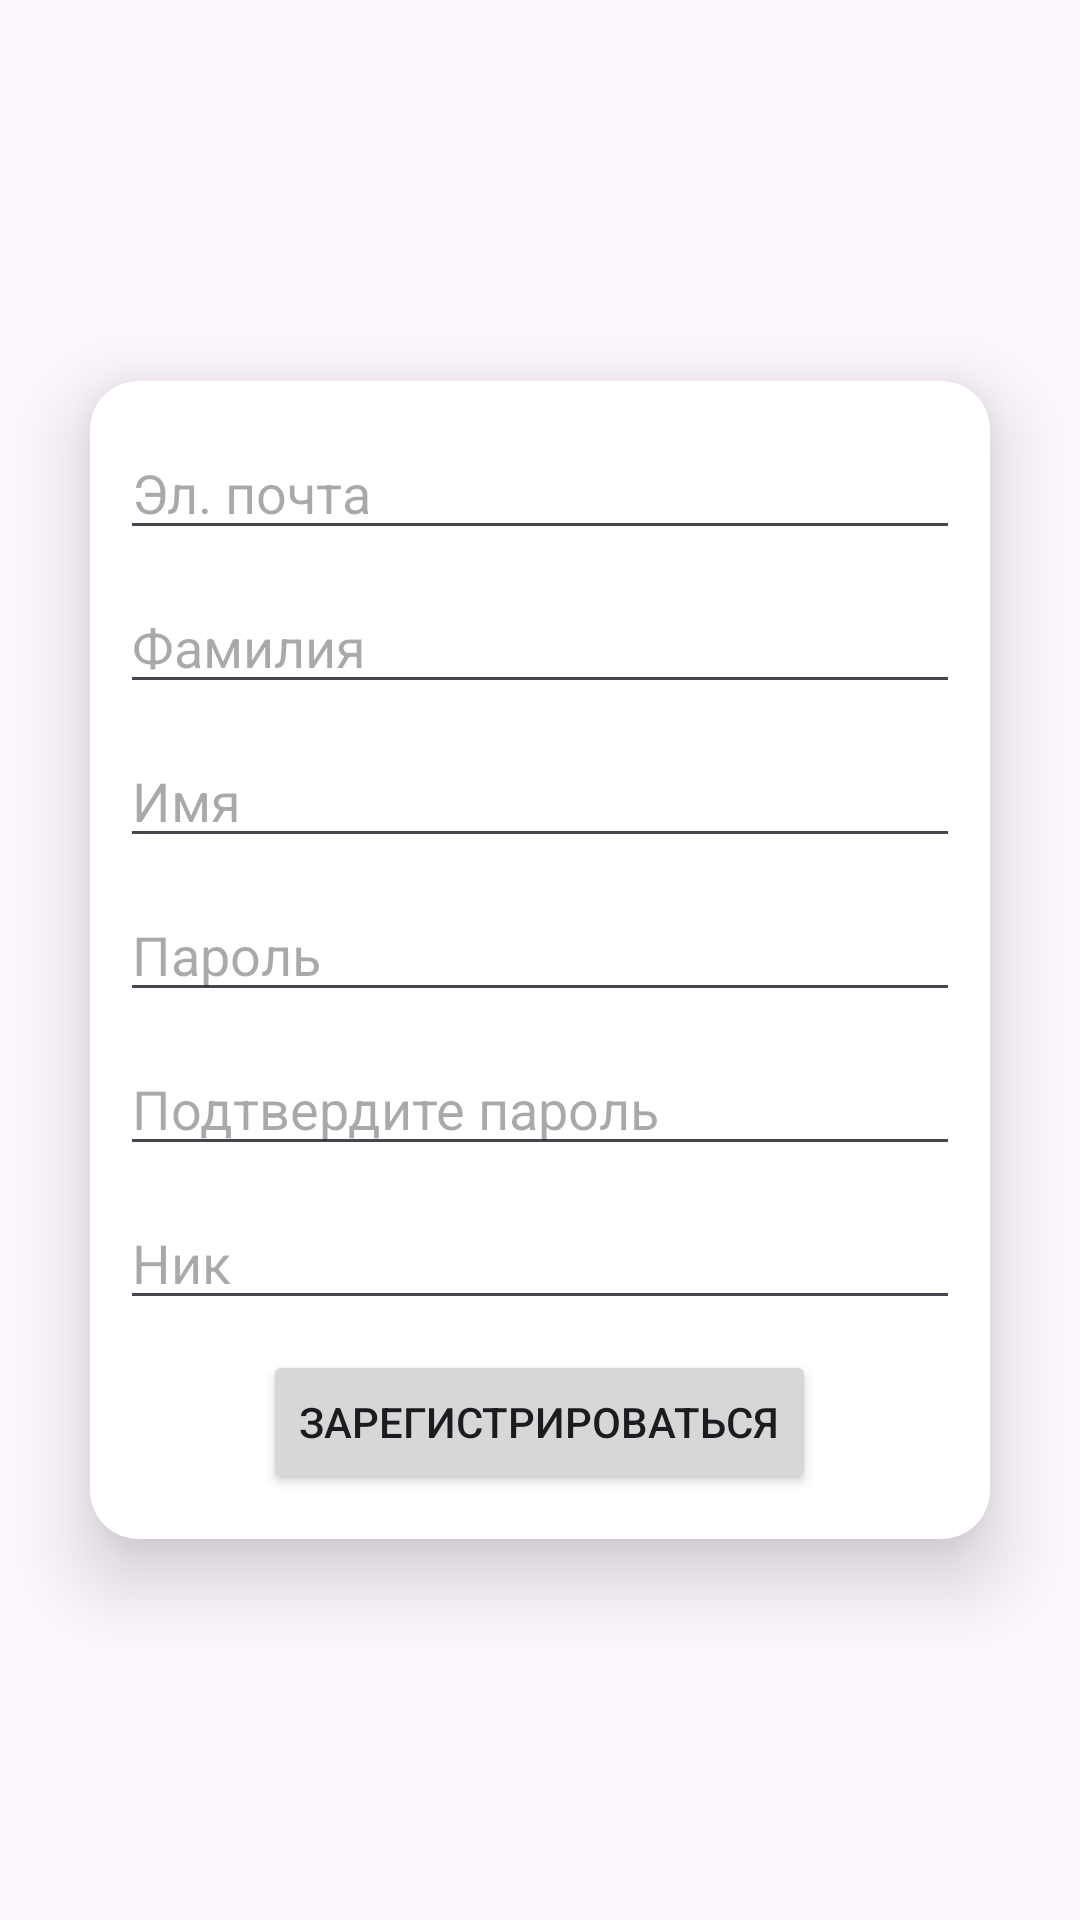

The Android layout XML behind this screen, and the referenced resources:
<!-- AndroidManifest.xml: application theme Theme.FirebaseMessenger -->
<!-- res/layout/activity_sign_up.xml -->
<?xml version="1.0" encoding="utf-8"?>
<androidx.constraintlayout.widget.ConstraintLayout xmlns:android="http://schemas.android.com/apk/res/android"
    xmlns:app="http://schemas.android.com/apk/res-auto"
    xmlns:tools="http://schemas.android.com/tools"
    android:layout_width="match_parent"
    android:layout_height="match_parent"
    tools:context=".SignUpActivity">

    <androidx.cardview.widget.CardView
        android:layout_width="300dp"
        android:layout_height="wrap_content"
        app:layout_constraintBottom_toBottomOf="parent"
        app:layout_constraintEnd_toEndOf="parent"
        app:layout_constraintStart_toStartOf="parent"
        app:layout_constraintTop_toTopOf="parent"
        app:contentPadding="10dp"
        app:cardElevation="16dp"
        app:cardCornerRadius="16dp">

        <LinearLayout
            android:orientation="vertical"
            android:layout_width="match_parent"
            android:layout_height="match_parent">

            <EditText
                android:id="@+id/et_email"
                android:layout_width="match_parent"
                android:layout_height="wrap_content"
                android:inputType="textEmailAddress"
                android:hint="@string/email"
                android:layout_marginVertical="5dp"/>

            <EditText
                android:id="@+id/et_surname"
                android:layout_width="match_parent"
                android:layout_height="wrap_content"
                android:inputType="textPersonName"
                android:hint="@string/surname"
                android:layout_marginVertical="5dp"/>

            <EditText
                android:id="@+id/et_name"
                android:layout_width="match_parent"
                android:layout_height="wrap_content"
                android:inputType="textPersonName"
                android:hint="@string/user_name"
                android:layout_marginVertical="5dp"/>

            <EditText
                android:id="@+id/et_pass"
                android:layout_width="match_parent"
                android:layout_height="wrap_content"
                android:inputType="textPassword"
                android:hint="@string/password"
                android:layout_marginVertical="5dp"/>

            <EditText
                android:id="@+id/et_pass_confirm"
                android:layout_width="match_parent"
                android:layout_height="wrap_content"
                android:inputType="textPassword"
                android:hint="@string/confirm_password"
                android:layout_marginVertical="5dp"/>

            <EditText
                android:id="@+id/et_nickname"
                android:layout_width="match_parent"
                android:layout_height="wrap_content"
                android:inputType="text"
                android:hint="@string/nickname"
                android:layout_marginVertical="5dp"/>

            <Button
                android:id="@+id/btn_sign_up"
                android:text="@string/sign_up"
                android:layout_gravity="center"
                android:layout_width="wrap_content"
                android:layout_height="wrap_content"
                android:layout_marginVertical="5dp"/>

        </LinearLayout>

    </androidx.cardview.widget.CardView>

</androidx.constraintlayout.widget.ConstraintLayout>
<!-- resources referenced by this layout -->
<resources>
  <string name="confirm_password">Подтвердите пароль</string>
  <string name="email">Эл. почта</string>
  <string name="nickname">Ник</string>
  <string name="password">Пароль</string>
  <string name="sign_up">Зарегистрироваться</string>
  <string name="surname">Фамилия</string>
  <string name="user_name">Имя</string>
  <style name="Theme.FirebaseMessenger" parent="Theme.MaterialComponents.DayNight.NoActionBar">
          
          <item name="colorPrimary">@color/purple_500</item>
          <item name="colorPrimaryVariant">@color/purple_700</item>
          <item name="colorOnPrimary">@color/white</item>
          
          <item name="colorSecondary">@color/teal_200</item>
          <item name="colorSecondaryVariant">@color/teal_700</item>
          <item name="colorOnSecondary">@color/black</item>
          
          <item name="android:statusBarColor">?attr/colorPrimaryVariant</item>
          
      </style>
  <!-- not gathered from this repository: default colours our renderer supplied (Android Studio template values) -->
  <color name="purple_500">#FF6200EE</color>
  <color name="purple_700">#FF3700B3</color>
  <color name="teal_200">#FF03DAC5</color>
  <color name="teal_700">#FF018786</color>
  <color name="black">#FF000000</color>
  <color name="white">#FFFFFFFF</color>
</resources>
